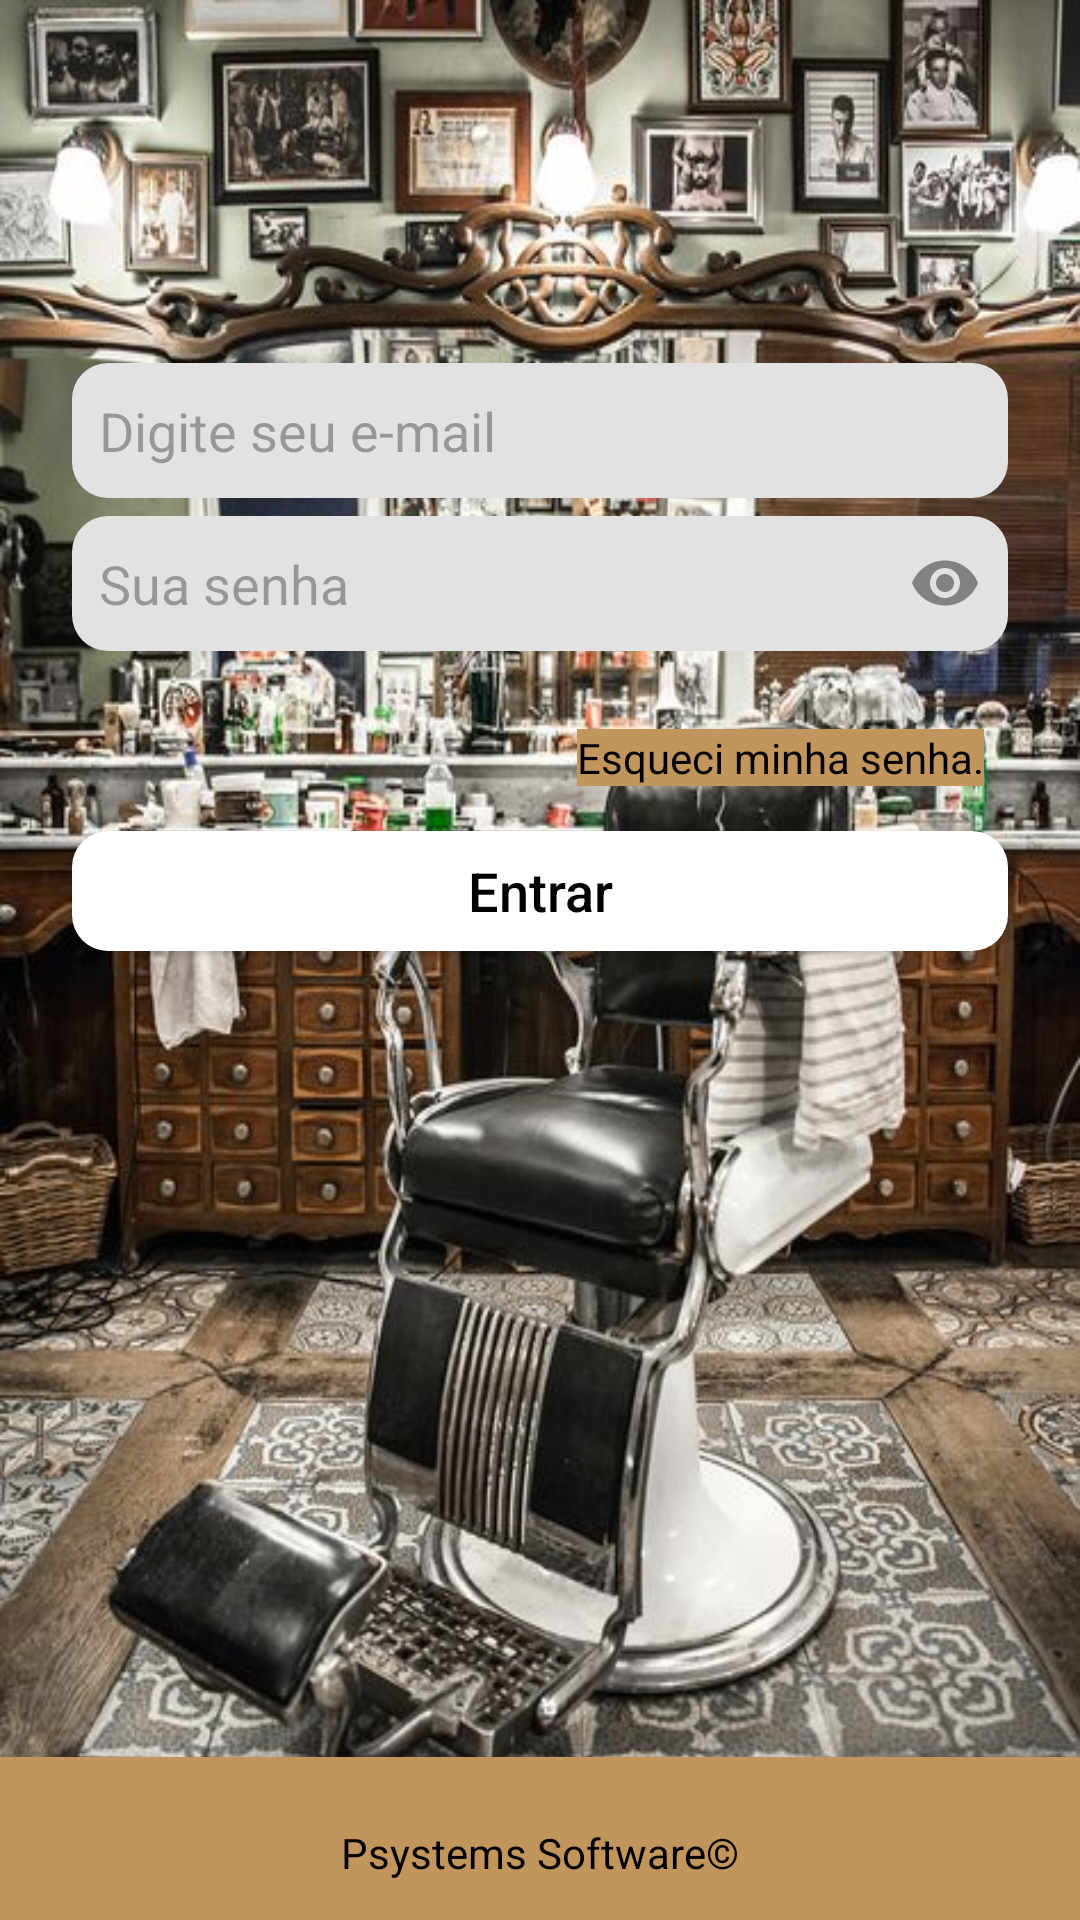

Write the Android layout XML for this screen, with the resource values it uses.
<!-- AndroidManifest.xml: application theme Theme.BarberAppointment -->
<!-- res/layout/fragment_login.xml -->
<?xml version="1.0" encoding="utf-8"?>
<RelativeLayout xmlns:android="http://schemas.android.com/apk/res/android"
    xmlns:app="http://schemas.android.com/apk/res-auto"
    xmlns:tools="http://schemas.android.com/tools"
    android:layout_width="match_parent"
    android:layout_height="match_parent"
    android:background="@drawable/barberr"
    tools:context=".ui.MainActivity">
    <com.google.android.material.appbar.AppBarLayout

        android:layout_width="match_parent"
        android:layout_height="wrap_content">

    </com.google.android.material.appbar.AppBarLayout>

    <EditText
        android:id="@+id/editEmail"
        style="@style/Edit_text"
        android:layout_width="362dp"
        android:layout_height="45dp"
        android:layout_above="@+id/editPassword"
        android:layout_alignParentStart="true"
        android:layout_alignParentEnd="true"
        android:layout_marginStart="24dp"
        android:layout_marginEnd="24dp"
        android:layout_marginBottom="6dp"
        android:drawableLeft="@drawable/baseline_person_24"
        android:drawablePadding="10dp"
        android:hint="Digite seu e-mail"
        android:inputType="textEmailAddress"
        android:paddingLeft="9dp"
        android:paddingRight="9dp"></EditText>

    <EditText
        android:id="@+id/editPassword"
        style="@style/Edit_text"
        android:layout_width="362dp"
        android:layout_height="45dp"
        android:layout_above="@+id/btnLogin"
        android:layout_alignParentStart="true"
        android:layout_centerHorizontal="true"
        android:layout_marginStart="24dp"
        android:layout_marginEnd="24dp"
        android:layout_marginBottom="60dp"
        android:drawableLeft="@drawable/baseline_lock_24"
        android:drawableRight="@drawable/baseline_remove_red_eye_24"
        android:drawablePadding="10dp"
        android:hint="Sua senha"
        android:inputType="textPassword"
        android:paddingLeft="9dp"
        android:paddingRight="9dp"></EditText>

    <TextView
        android:id="@+id/btnRecover"
        android:layout_width="wrap_content"
        android:layout_height="wrap_content"
        android:layout_alignParentEnd="true"
        android:layout_alignParentBottom="true"
        android:layout_marginTop="18dp"
        android:layout_marginEnd="32dp"
        android:layout_marginBottom="378dp"
        android:text="Esqueci minha senha."
        android:background="@color/marromclaro"
        android:textColor="@color/black" />

    <androidx.appcompat.widget.AppCompatButton
        android:id="@+id/btnLogin"
        style="@style/Botaop"
        android:layout_width="362dp"

        android:layout_alignParentBottom="true"
        android:layout_centerHorizontal="true"
        android:layout_marginStart="24dp"
        android:layout_marginEnd="24dp"
        android:layout_marginBottom="323dp"
        android:background="@drawable/botaop"
        android:foregroundTint="#F2E9E9"
        android:text="Entrar"
        android:textAllCaps="false"
        android:textColor="@color/black"
        android:textSize="18sp" />

    <androidx.appcompat.widget.Toolbar
        android:layout_width="match_parent"
        android:layout_height="wrap_content"
        android:layout_alignParentBottom="true"
        android:layout_marginBottom="-10dp"
        android:background="@color/marromclaro">

        <TextView
            android:layout_width="wrap_content"
            android:layout_height="wrap_content"
            android:layout_gravity="center_horizontal"
            android:text="Psystems Software©"
            android:textColor="@color/black" />
    </androidx.appcompat.widget.Toolbar>


</RelativeLayout>
<!-- resources referenced by this layout -->
<resources>
  <color name="black">#FF000000</color>
  <color name="marromclaro">#c2955c</color>
  <!-- drawable barberr: jpg bitmap (drawable, 103844 bytes) -->
  <!-- drawable baseline_remove_red_eye_24 (drawable) -->
  <vector android:height="24dp" android:tint="#838181"
      android:viewportHeight="24" android:viewportWidth="24"
      android:width="24dp" xmlns:android="http://schemas.android.com/apk/res/android">
      <path android:fillColor="@android:color/white" android:pathData="M12,4.5C7,4.5 2.73,7.61 1,12c1.73,4.39 6,7.5 11,7.5s9.27,-3.11 11,-7.5c-1.73,-4.39 -6,-7.5 -11,-7.5zM12,17c-2.76,0 -5,-2.24 -5,-5s2.24,-5 5,-5 5,2.24 5,5 -2.24,5 -5,5zM12,9c-1.66,0 -3,1.34 -3,3s1.34,3 3,3 3,-1.34 3,-3 -1.34,-3 -3,-3z"/>
  </vector>
  <!-- drawable botaop (drawable) -->
  <?xml version="1.0" encoding="utf-8"?>
  <shape xmlns:android="http://schemas.android.com/apk/res/android"
      android:shape="rectangle">
  
  
      <solid android:color="@color/marromclaro"/>
  =======
      <solid android:color="@color/white"/>
  
      <corners android:radius="12dp"/>
  </shape>
  <style name="Botaop">
          <item name="android:layout_width">match_parent</item>
          <item name="android:layout_height">40dp</item>
          <item name="android:background">@drawable/botaop</item>
      </style>
  <style name="Edit_text">
          <item name="android:layout_width">match_parent</item>
          <item name="android:layout_height">wrap_content</item>
          <item name="android:background">@drawable/edit_text</item>
  
      </style>
  <style name="Theme.BarberAppointment" parent="Base.Theme.BarberAppointment" />
  <color name="white">#FFFFFFFF</color>
  <!-- drawable edit_text (drawable) -->
  <?xml version="1.0" encoding="utf-8"?>
  <shape xmlns:android="http://schemas.android.com/apk/res/android">
  
      <solid android:color="@color/cinza"/>
      <corners android:radius="12dp"/>
  
  </shape>
  <style name="Base.Theme.BarberAppointment" parent="Theme.Material3.DayNight.NoActionBar">
          
           <item name="colorPrimary">@color/black</item>
      </style>
  <color name="cinza">#FFE2E2E2</color>
</resources>
